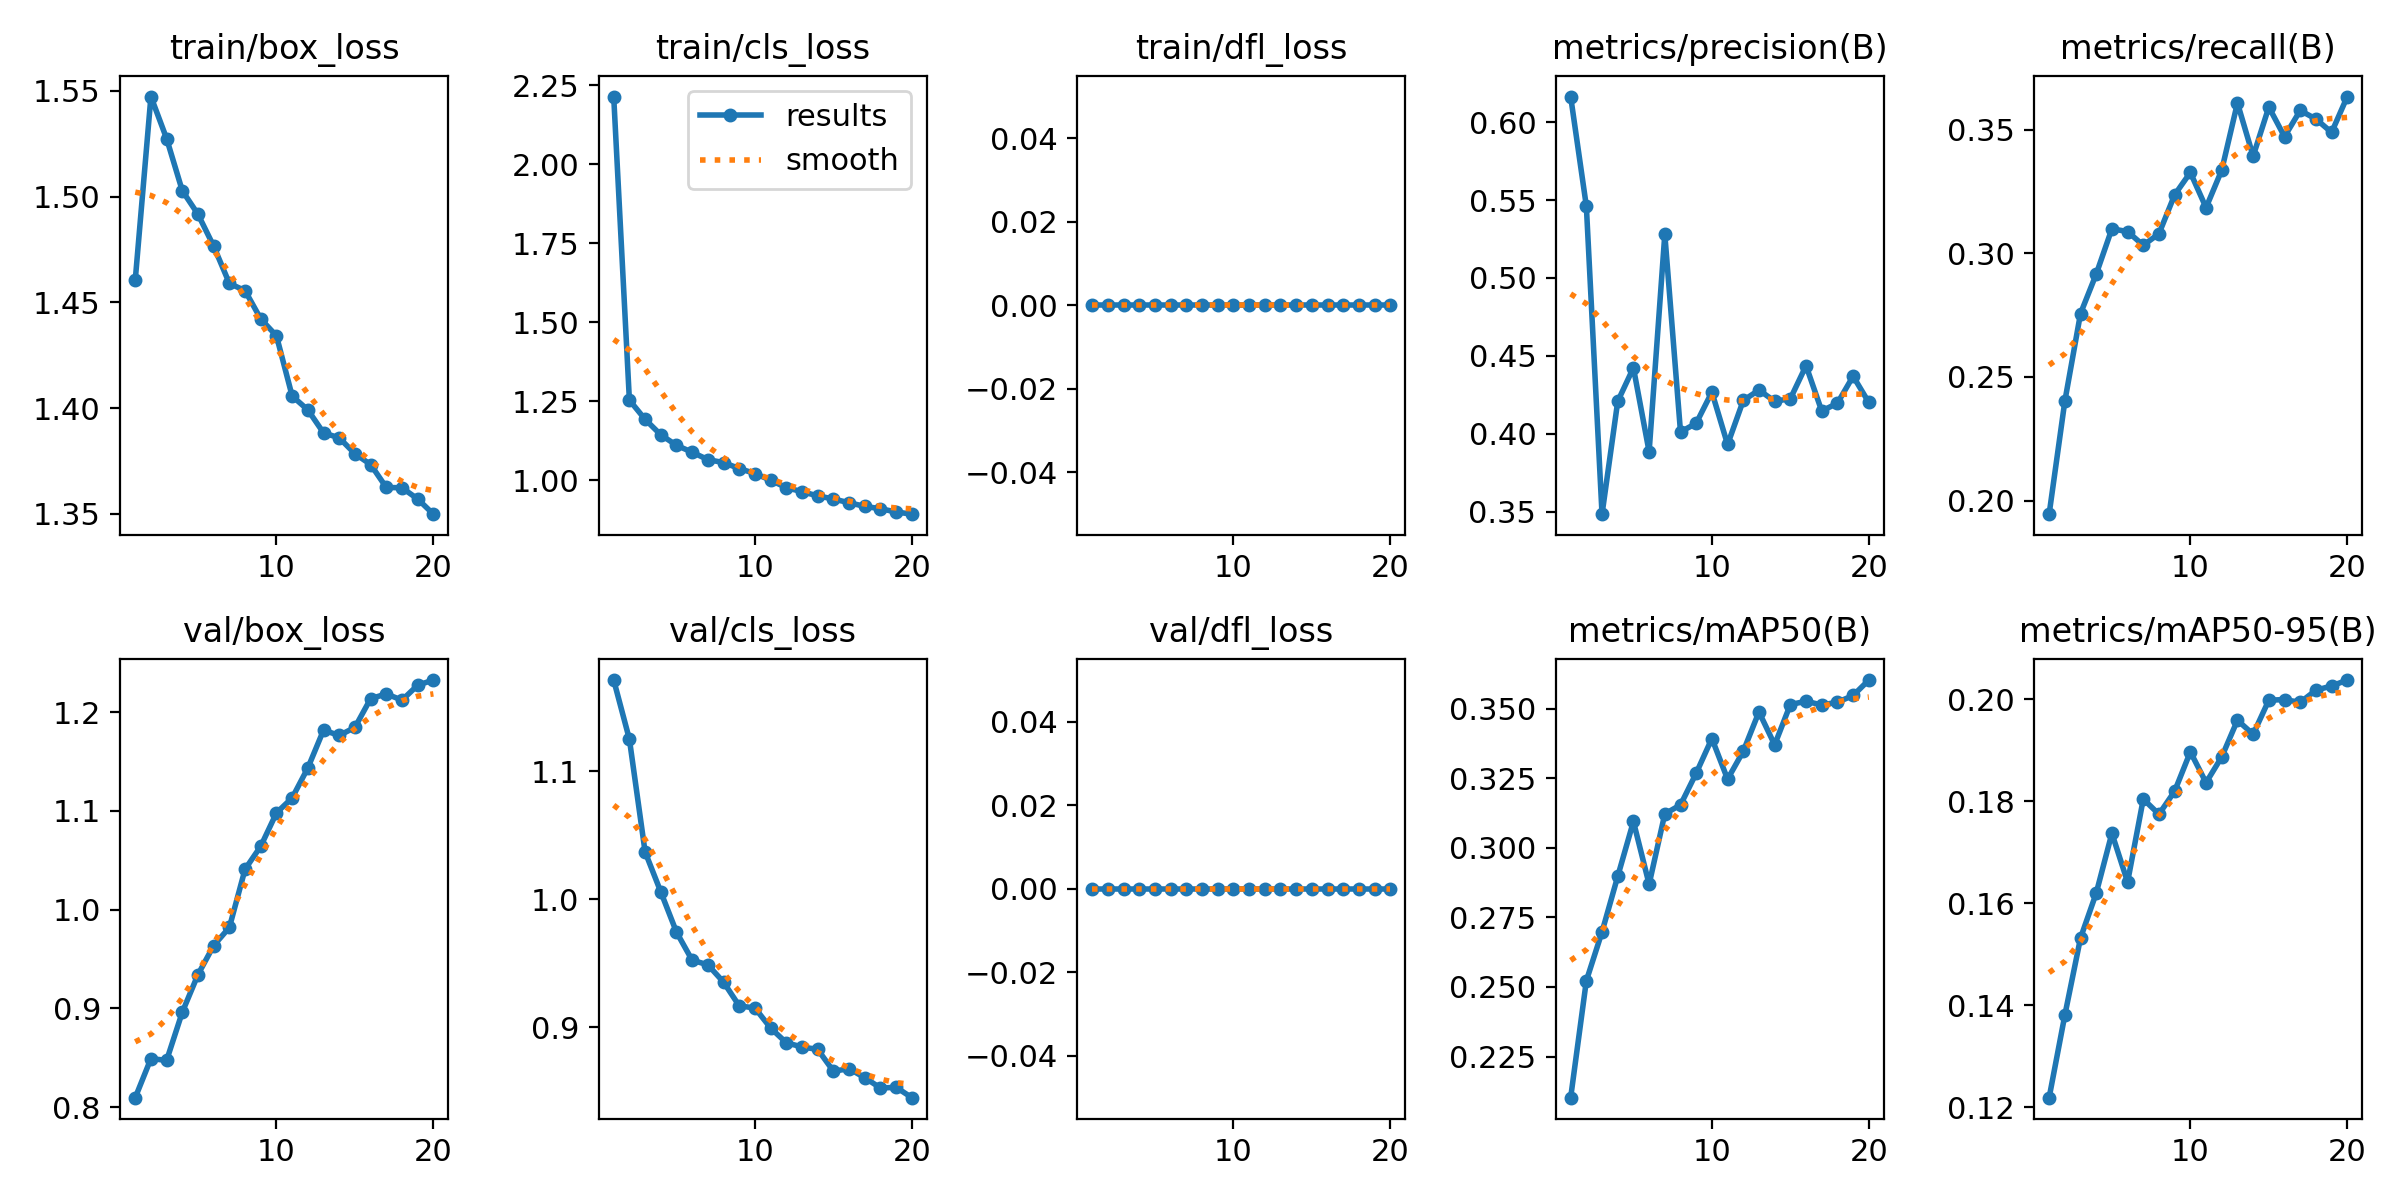

The table this chart was drawn from, first rows:
epoch, time, train/box_loss, train/cls_loss, train/dfl_loss, metrics/precision(B), metrics/recall(B), metrics/mAP50(B), metrics/mAP50-95(B), val/box_loss, val/cls_loss, val/dfl_loss, lr/pg0, lr/pg1, lr/pg2
1, 168.8, 1.46, 2.214, 0, 0.6164, 0.1945, 0.2102, 0.1219, 0.8097, 1.171, 0, 0.0003692, 0.0003692, 0.0003692
2, 327.8, 1.547, 1.254, 0, 0.5461, 0.2401, 0.2522, 0.1381, 0.8492, 1.125, 0, 0.0007026, 0.0007026, 0.0007026
3, 486.2, 1.527, 1.193, 0, 0.3483, 0.2756, 0.2698, 0.1532, 0.8475, 1.037, 0, 0.0009989, 0.0009989, 0.0009989
4, 644.4, 1.503, 1.144, 0, 0.4207, 0.2915, 0.2897, 0.162, 0.8963, 1.006, 0, 0.0009444, 0.0009444, 0.0009444
5, 801.5, 1.492, 1.111, 0, 0.4423, 0.3099, 0.3094, 0.1737, 0.9343, 0.9745, 0, 0.0008888, 0.0008888, 0.0008888
6, 958.8, 1.477, 1.089, 0, 0.3884, 0.3087, 0.2869, 0.1641, 0.9637, 0.9525, 0, 0.0008333, 0.0008333, 0.0008333
7, 1116, 1.459, 1.066, 0, 0.528, 0.3032, 0.3122, 0.1804, 0.982, 0.9489, 0, 0.0007777, 0.0007777, 0.0007777
8, 1273, 1.456, 1.056, 0, 0.4011, 0.3079, 0.3154, 0.1774, 1.041, 0.9354, 0, 0.0007222, 0.0007222, 0.0007222
9, 1430, 1.442, 1.038, 0, 0.4067, 0.3236, 0.3268, 0.182, 1.064, 0.9168, 0, 0.0006666, 0.0006666, 0.0006666
10, 1587, 1.434, 1.022, 0, 0.4267, 0.3326, 0.3392, 0.1897, 1.098, 0.9152, 0, 0.0006111, 0.0006111, 0.0006111
11, 1733, 1.406, 1.001, 0, 0.393, 0.3184, 0.3246, 0.1836, 1.113, 0.8995, 0, 0.0005555, 0.0005555, 0.0005555
12, 1879, 1.399, 0.9772, 0, 0.4213, 0.3336, 0.3347, 0.1887, 1.143, 0.888, 0, 0.0005, 0.0005, 0.0005
13, 2024, 1.388, 0.9645, 0, 0.428, 0.3607, 0.3488, 0.1958, 1.182, 0.8847, 0, 0.0004444, 0.0004444, 0.0004444
14, 2170, 1.386, 0.9512, 0, 0.4208, 0.3392, 0.337, 0.1931, 1.176, 0.8828, 0, 0.0003889, 0.0003889, 0.0003889
15, 2316, 1.378, 0.9414, 0, 0.4224, 0.3591, 0.3514, 0.1998, 1.184, 0.8658, 0, 0.0003333, 0.0003333, 0.0003333
16, 2462, 1.373, 0.9295, 0, 0.4436, 0.3471, 0.3526, 0.1999, 1.214, 0.8677, 0, 0.0002778, 0.0002778, 0.0002778
17, 2608, 1.363, 0.918, 0, 0.4145, 0.3577, 0.3513, 0.1993, 1.218, 0.8607, 0, 0.0002222, 0.0002222, 0.0002222
18, 2754, 1.362, 0.9105, 0, 0.4196, 0.3543, 0.3523, 0.2017, 1.212, 0.8526, 0, 0.0001667, 0.0001667, 0.0001667
19, 2901, 1.357, 0.9002, 0, 0.4369, 0.3488, 0.3547, 0.2026, 1.227, 0.8532, 0, 0.0001111, 0.0001111, 0.0001111
20, 3047, 1.35, 0.8933, 0, 0.42, 0.3633, 0.3602, 0.2037, 1.232, 0.8451, 0, 5.55606e-05, 5.55606e-05, 5.55606e-05
